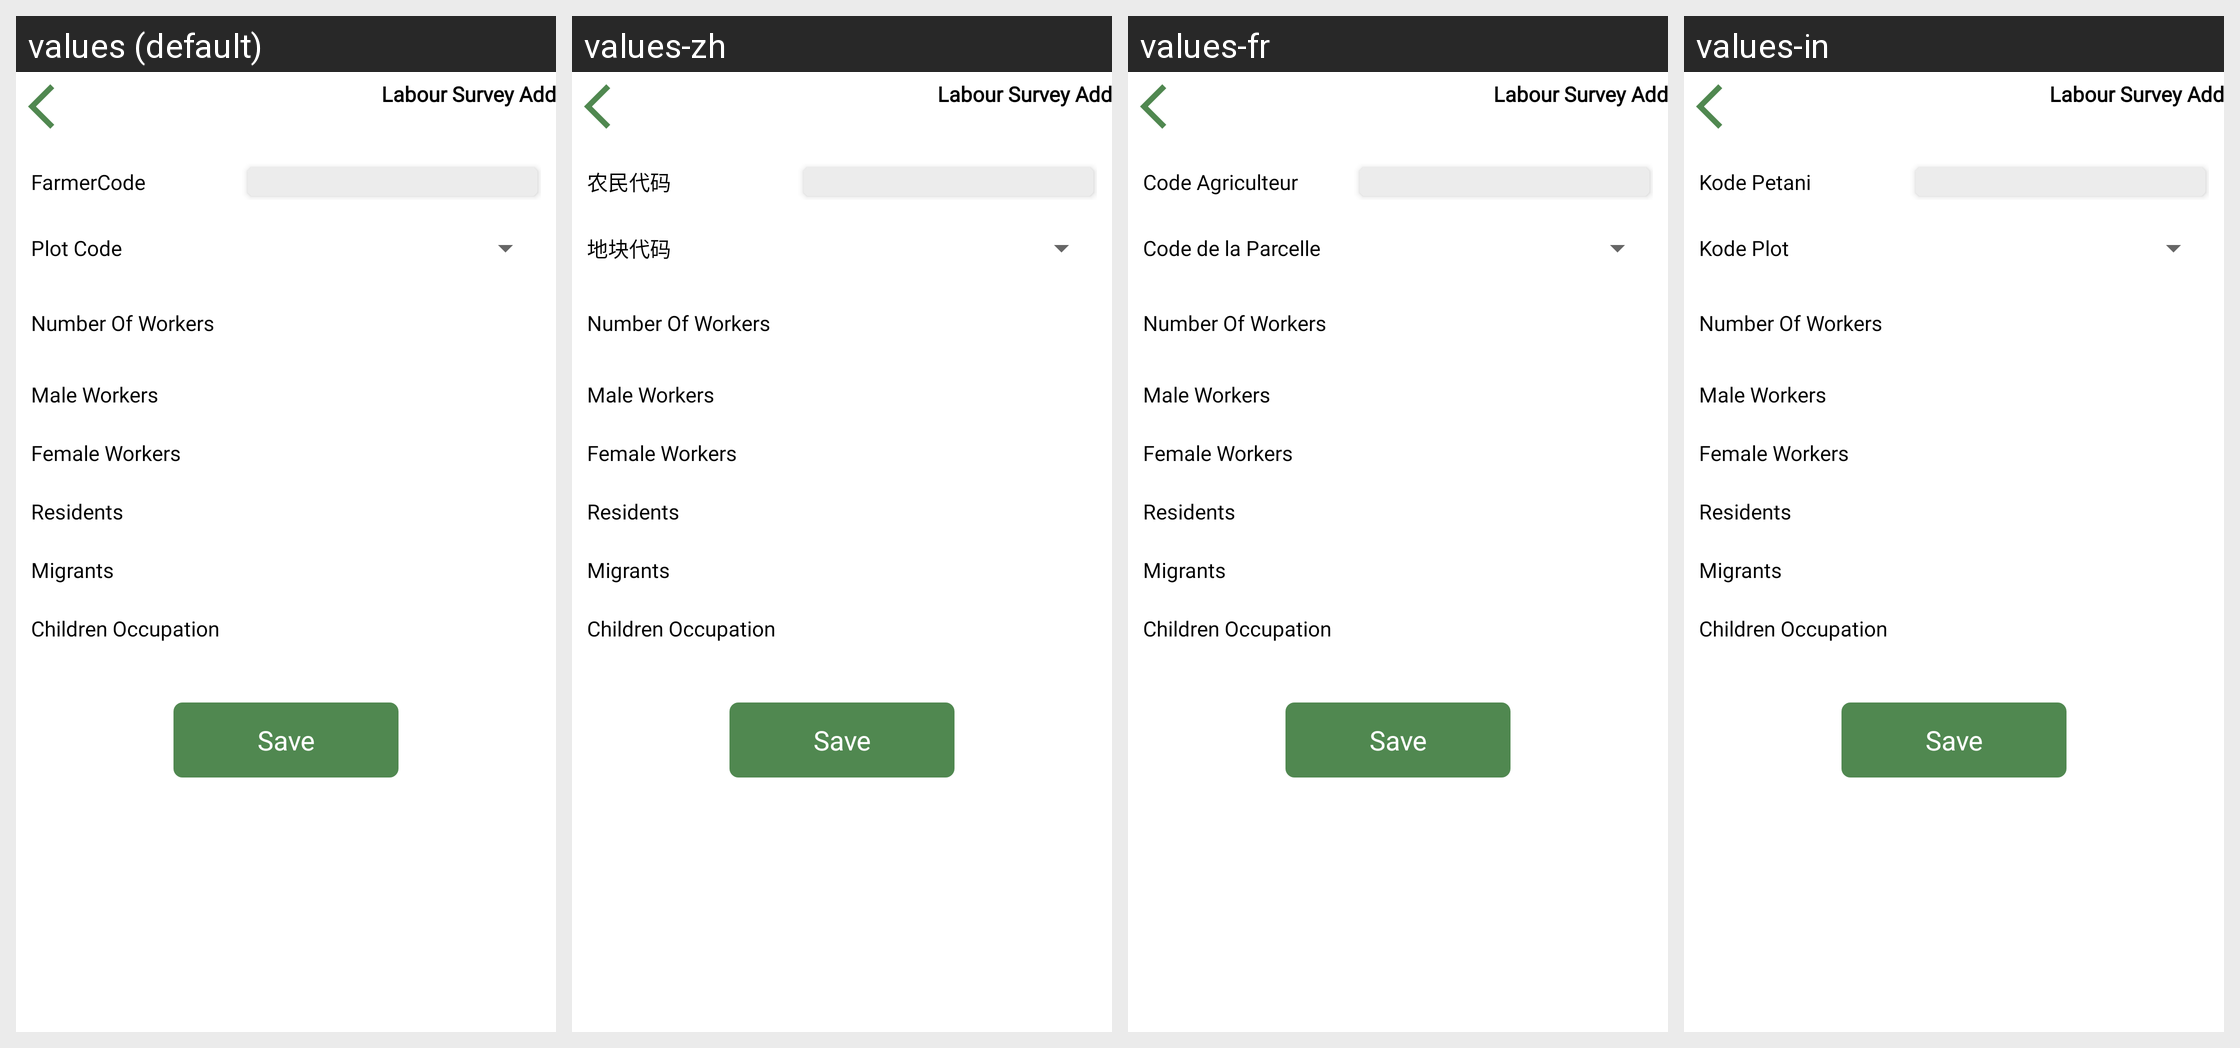

Locale-by-locale string values for the Android screen shown in this grid:
Android screen res/layout/activity_labour_survey.xml rendered under 4 locales, left to right: values (default), values-zh, values-fr, values-in. Device: Nexus 5 (rendered at 1080×1920; each locale shown at half size, 540×960, under a caption strip naming it); theme Theme.Trst01SupplyChain.
Strings drawn on this screen, with the default value and each locale's value (text and hints the layout hard-codes, and strings that could not be matched under every locale, appear in the picture but are not listed):

labour_survey_add
  values: Labour Survey Add
  values-zh: Labour Survey Add  [not translated; the default value is used]
  values-fr: Labour Survey Add  [not translated; the default value is used]
  values-in: Labour Survey Add  [not translated; the default value is used]

farmer_code
  values: FarmerCode
  values-zh: 农民代码
  values-fr: Code Agriculteur
  values-in: Kode Petani

plot_code
  values: Plot Code
  values-zh: 地块代码
  values-fr: Code de la Parcelle
  values-in: Kode Plot

number_of_workers
  values: Number Of Workers
  values-zh: Number Of Workers  [not translated; the default value is used]
  values-fr: Number Of Workers  [not translated; the default value is used]
  values-in: Number Of Workers  [not translated; the default value is used]

male_workers
  values: Male Workers
  values-zh: Male Workers  [not translated; the default value is used]
  values-fr: Male Workers  [not translated; the default value is used]
  values-in: Male Workers  [not translated; the default value is used]

female_workers
  values: Female Workers
  values-zh: Female Workers  [not translated; the default value is used]
  values-fr: Female Workers  [not translated; the default value is used]
  values-in: Female Workers  [not translated; the default value is used]

residents
  values: Residents
  values-zh: Residents  [not translated; the default value is used]
  values-fr: Residents  [not translated; the default value is used]
  values-in: Residents  [not translated; the default value is used]

migrants
  values: Migrants
  values-zh: Migrants  [not translated; the default value is used]
  values-fr: Migrants  [not translated; the default value is used]
  values-in: Migrants  [not translated; the default value is used]

children_occupation
  values: Children Occupation
  values-zh: Children Occupation  [not translated; the default value is used]
  values-fr: Children Occupation  [not translated; the default value is used]
  values-in: Children Occupation  [not translated; the default value is used]
